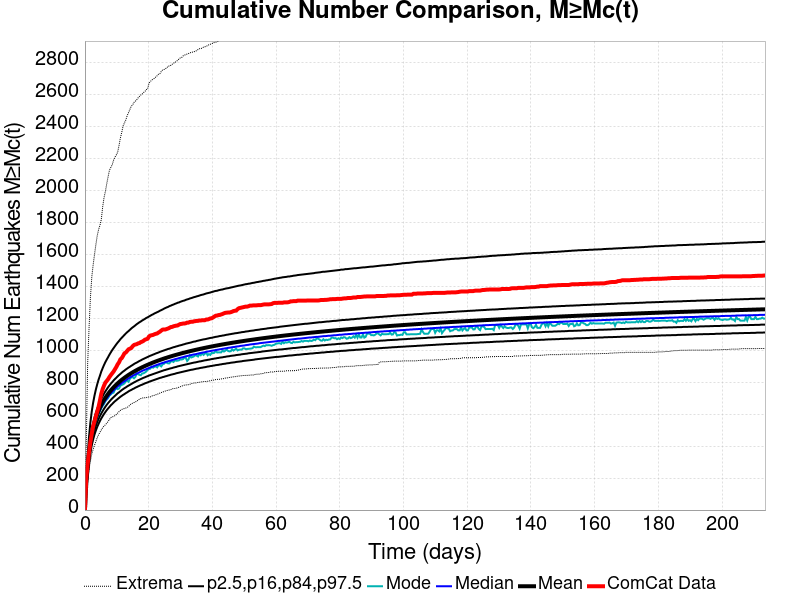

The data file committed next to this chart (first rows):
Time (days), ComCat Data, Simulation Mean, Simulation Median, Simulation Mode, Simulation Minimum, Simulation Maximum, 2.5 %-ile, 16 %-ile, 84 %-ile, 97.5 %-ile
0.0, 0.0, 0.0, 0.0, 0.0, 0.0, 0.0, 0.0, 0.0, 0.0, 0.0
0.4278, 200.0, 168.6, 166.0, 166.0, 110.0, 433.0, 137.0, 151.0, 184.0, 218.0
0.8556, 288.0, 267.3, 262.0, 262.0, 181.0, 919.0, 225.0, 242.0, 287.0, 347.0
1.283, 360.0, 351.2, 344.0, 334.0, 255.0, 1135, 299.0, 320.0, 375.0, 458.0
1.711, 426.0, 419.1, 410.0, 405.0, 306.0, 1325, 359.0, 383.0, 446.0, 547.0
2.139, 478.0, 470.1, 460.0, 450.0, 350.0, 1455, 405.0, 430.0, 499.0, 616.0
2.567, 523.0, 510.8, 499.0, 491.0, 379.0, 1531, 441.0, 468.0, 542.0, 670.0
2.995, 554.0, 544.6, 532.0, 530.0, 405.0, 1596, 472.0, 499.0, 577.0, 715.0
3.422, 586.0, 573.3, 560.0, 554.0, 428.0, 1658, 497.0, 526.0, 607.0, 753.0
3.85, 614.0, 598.3, 584.0, 578.0, 452.0, 1714, 520.0, 549.0, 633.0, 786.0
4.278, 645.0, 620.3, 606.0, 600.0, 471.0, 1753, 539.0, 570.0, 656.0, 815.0
4.706, 685.0, 639.9, 625.0, 618.0, 486.0, 1780, 557.0, 588.0, 677.0, 840.0
5.133, 727.0, 657.6, 642.0, 636.0, 501.0, 1816, 573.0, 604.0, 695.0, 866.0
5.561, 756.0, 673.8, 658.0, 651.0, 515.0, 1894, 587.0, 619.0, 712.0, 887.0
5.989, 778.0, 688.5, 672.0, 663.0, 525.0, 1953, 601.0, 633.0, 728.0, 907.0
6.417, 797.0, 702.2, 685.0, 680.0, 533.0, 1992, 613.0, 646.0, 742.0, 925.0
6.845, 807.0, 714.8, 697.0, 691.0, 543.0, 2040, 625.0, 658.0, 755.0, 941.0
7.272, 818.0, 726.7, 709.0, 700.0, 554.0, 2084, 635.0, 669.0, 768.0, 956.0
7.7, 832.0, 737.8, 720.0, 716.0, 566.0, 2125, 645.0, 679.0, 779.0, 972.0
8.128, 844.0, 748.1, 730.0, 723.0, 579.0, 2142, 655.0, 689.0, 790.0, 986.0
8.556, 855.0, 757.9, 739.0, 731.0, 580.0, 2158, 663.0, 698.0, 800.0, 1000
8.984, 866.0, 767.1, 748.0, 734.0, 587.0, 2187, 672.0, 706.0, 810.0, 1012
9.411, 880.0, 775.9, 757.0, 752.0, 590.0, 2206, 680.0, 714.0, 819.0, 1024
9.839, 894.0, 784.3, 765.0, 761.0, 597.0, 2220, 687.0, 722.0, 827.0, 1036
10.27, 911.0, 792.2, 773.0, 756.0, 607.0, 2237, 694.0, 730.0, 836.0, 1047
10.69, 923.0, 799.8, 780.0, 760.0, 615.0, 2279, 701.0, 736.0, 844.0, 1057
11.12, 942.0, 807.1, 787.0, 777.0, 623.0, 2326, 708.0, 743.0, 851.0, 1068
11.55, 950.0, 814, 794.0, 782.0, 629.0, 2361, 714.0, 750.0, 859.0, 1077
11.98, 964.0, 820.6, 800.0, 786.0, 632.0, 2401, 720.0, 756.0, 866.0, 1086
12.41, 980.0, 827, 806.0, 792.0, 635.0, 2421, 725.0, 762.0, 872.0, 1095
12.83, 985.0, 833.2, 812.0, 805.0, 638.0, 2439, 731.0, 767.0, 879.0, 1104
13.26, 995.0, 839.1, 818.0, 809.0, 642.0, 2466, 736.0, 773.0, 885.0, 1112
13.69, 1005, 844.8, 823.0, 802.0, 647.0, 2485, 742.0, 778.0, 891.0, 1119
14.12, 1009, 850.3, 829.0, 821.0, 657.0, 2505, 747.0, 783.0, 896.0, 1127
14.54, 1013, 855.6, 834.0, 829.0, 664.0, 2525, 751.0, 788.0, 902.0, 1135
14.97, 1024, 860.7, 839.0, 831.0, 668.0, 2533, 756.0, 793.0, 907.0, 1142
15.4, 1032, 865.7, 844.0, 824.0, 672.0, 2549, 760.0, 798.0, 913.0, 1148
15.83, 1035, 870.5, 848.0, 832.0, 677.0, 2556, 765.0, 802.0, 918.0, 1155
16.26, 1037, 875.2, 853.0, 854.0, 679.0, 2565, 769.0, 807.0, 922.0, 1162
16.68, 1042, 879.7, 857.0, 849.0, 688.0, 2577, 773.0, 811.0, 927.0, 1168
17.11, 1044, 884.1, 861.0, 845.0, 693.0, 2586, 777.0, 815.0, 932.0, 1174
17.54, 1050, 888.4, 866.0, 843.0, 697.0, 2595, 781.0, 819.0, 936.0, 1179
17.97, 1053, 892.6, 870.0, 854.0, 700.0, 2601, 784.0, 823.0, 941.0, 1185
18.4, 1058, 896.6, 874.0, 855.0, 702.0, 2610, 788.0, 827.0, 945.0, 1190
18.82, 1065, 900.6, 877.0, 860.0, 702.0, 2617, 792.0, 830.0, 949.0, 1195
19.25, 1068, 904.5, 881.0, 866.0, 703.0, 2628, 795.0, 834.0, 953.0, 1201
19.68, 1071, 908.2, 885.0, 877.0, 706.0, 2633, 798.0, 837.0, 957.0, 1205
20.11, 1085, 911.9, 888.0, 882.0, 707.0, 2669, 802.0, 841.0, 961.0, 1210
20.53, 1091, 915.4, 892.0, 884.0, 707.0, 2679, 805.0, 844.0, 965.0, 1215
20.96, 1093, 918.9, 895.0, 897.0, 714.0, 2688, 808.0, 847.0, 968.0, 1220
21.39, 1095, 922.3, 898.0, 890.0, 714.0, 2694, 811.0, 850.0, 972.0, 1224
21.82, 1099, 925.6, 902.0, 896.0, 718.0, 2699, 814.0, 853.0, 975.0, 1229
22.25, 1102, 928.9, 905.0, 898.0, 721.0, 2708, 817.0, 856.0, 979.0, 1233
22.67, 1104, 932.1, 908.0, 892.0, 723.0, 2715, 820.0, 859.0, 982.0, 1237
23.1, 1110, 935.2, 911.0, 906.0, 728.0, 2725, 823.0, 862.0, 985.0, 1241
23.53, 1115, 938.3, 914.0, 904.0, 731.0, 2728, 826.0, 865.0, 989.0, 1246
23.96, 1122, 941.2, 917.0, 898.0, 735.0, 2742, 828.0, 868.0, 992.0, 1250
24.38, 1128, 944.2, 920.0, 911.0, 737.0, 2751, 831.0, 871.0, 995.0, 1254
24.81, 1129, 947.1, 922.0, 914.0, 741.0, 2754, 833.0, 874.0, 998.0, 1259
25.24, 1129, 949.9, 925.0, 924.0, 744.0, 2759, 836.0, 876.0, 1001, 1263
... 440 more rows
